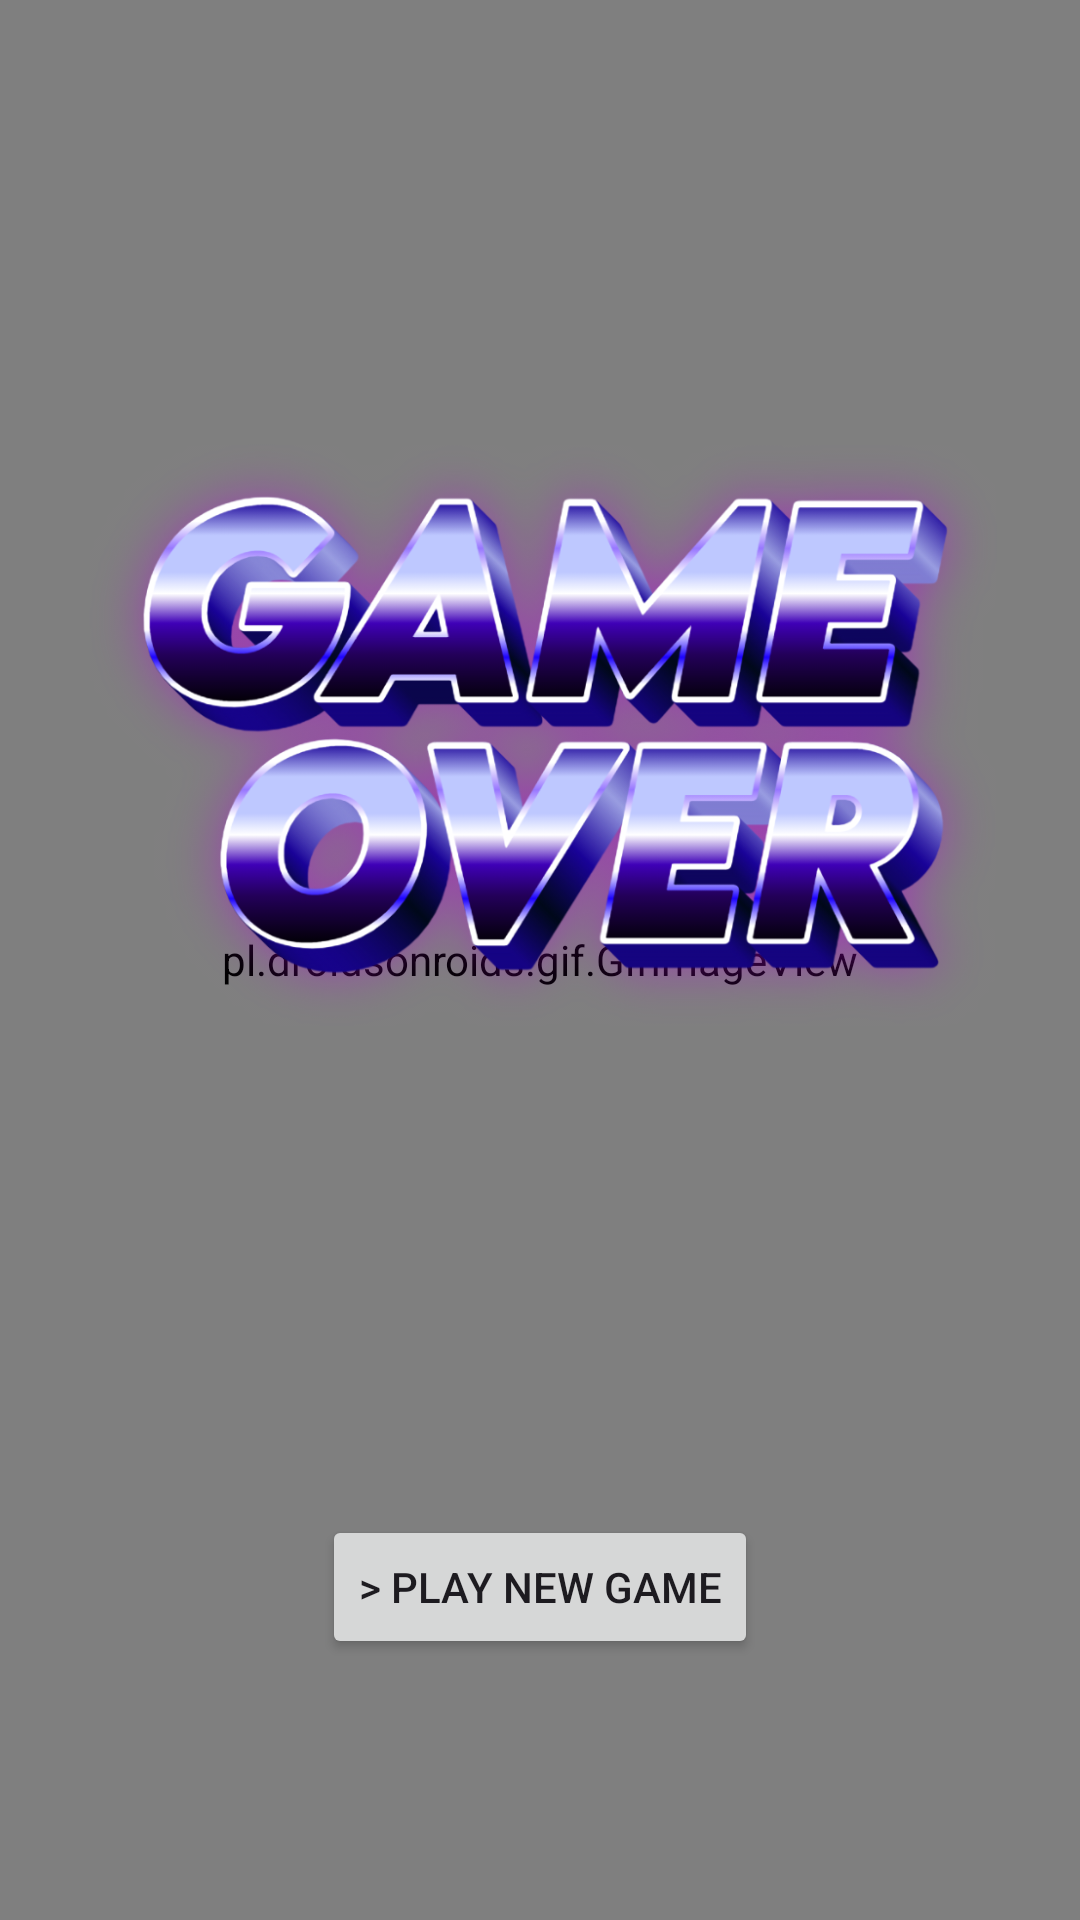

Android layout source for this screen:
<!-- AndroidManifest.xml: application theme Theme.CS205proj -->
<!-- res/layout/activity_game_over.xml -->
<?xml version="1.0" encoding="utf-8"?>
<androidx.constraintlayout.widget.ConstraintLayout xmlns:android="http://schemas.android.com/apk/res/android"
    xmlns:app="http://schemas.android.com/apk/res-auto"
    xmlns:tools="http://schemas.android.com/tools"
    android:id="@+id/main"
    android:layout_width="match_parent"
    android:layout_height="match_parent"
    tools:context=".GameOver">

    <pl.droidsonroids.gif.GifImageView
        android:id="@+id/gifImageView"
        android:layout_width="match_parent"
        android:layout_height="match_parent"
        android:scaleType="centerCrop"
        android:src="@drawable/background_image"
        app:layout_constraintStart_toStartOf="parent"
        app:layout_constraintTop_toTopOf="parent" />
    
    <ImageView
    android:id="@+id/titleImageView"
    android:layout_width="532dp"
    android:layout_height="224dp"
    android:layout_above="@id/button_start"
    android:scaleType="fitCenter"
    android:src="@drawable/game_over"
    app:layout_constraintBottom_toBottomOf="parent"
    app:layout_constraintEnd_toEndOf="parent"
    app:layout_constraintHorizontal_bias="0.497"
    app:layout_constraintStart_toStartOf="parent"
    app:layout_constraintTop_toTopOf="parent"
    app:layout_constraintVertical_bias="0.32" />

    <Button
        android:id="@+id/button_start"
        android:layout_width="wrap_content"
        android:layout_height="wrap_content"
        android:text="> PLAY NEW GAME"
        app:layout_constraintBottom_toBottomOf="parent"
        app:layout_constraintEnd_toEndOf="parent"
        app:layout_constraintStart_toStartOf="parent"
        app:layout_constraintTop_toTopOf="parent"
        app:layout_constraintVertical_bias="0.853" />
</androidx.constraintlayout.widget.ConstraintLayout>
<!-- resources referenced by this layout -->
<resources>
  <!-- drawable game_over: png bitmap (drawable, 411624 bytes) -->
  <style name="Theme.CS205proj" parent="Base.Theme.CS205proj" />
  <style name="Base.Theme.CS205proj" parent="Theme.Material3.DayNight.NoActionBar">
          
          
      </style>
</resources>
